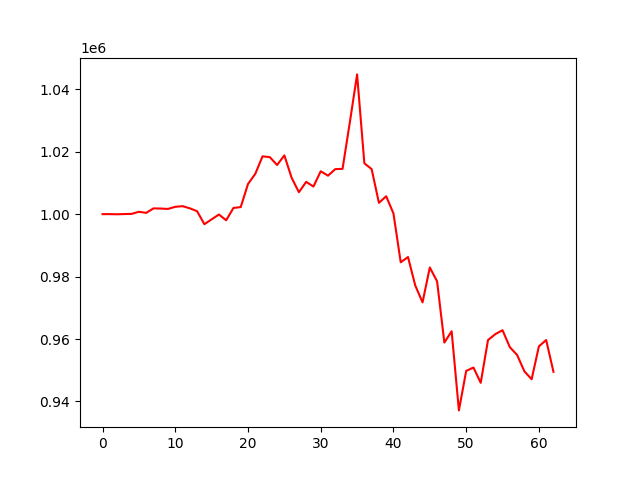

Data behind this chart, as committed beside it:
account_value, date, daily_return
1000000, 2021-10-04, 
1000016, 2021-10-05, 1.6215801620589332e-05
999956, 2021-10-06, -5.9802797644614714e-05
1000031, 2021-10-07, 7.447558052864345e-05
1000083, 2021-10-08, 5.16951594091708e-05
1000756, 2021-10-11, 0.0006731
1000409, 2021-10-12, -0.0003462
1001847, 2021-10-13, 0.001437
1001796, 2021-10-14, -5.0507362576723835e-05
1001668, 2021-10-15, -0.0001281
1002348, 2021-10-18, 0.0006793
1002555, 2021-10-19, 0.0002066
1001870, 2021-10-20, -0.0006839
1000952, 2021-10-21, -0.0009161
996779, 2021-10-22, -0.004169
998338, 2021-10-25, 0.001565
999882, 2021-10-26, 0.001546
998037, 2021-10-27, -0.001845
1001985, 2021-10-28, 0.003956
1002263, 2021-10-29, 0.000277
1009653, 2021-11-01, 0.007373
1012898, 2021-11-02, 0.003214
1018517, 2021-11-03, 0.005548
1018257, 2021-11-04, -0.000256
1015745, 2021-11-05, -0.002467
1018817, 2021-11-08, 0.003025
1011636, 2021-11-09, -0.007049
1007029, 2021-11-10, -0.004554
1010338, 2021-11-11, 0.003286
1008844, 2021-11-12, -0.001479
1013738, 2021-11-15, 0.004852
1012320, 2021-11-16, -0.001399
1014419, 2021-11-17, 0.002073
1014506, 2021-11-18, 8.602586149408786e-05
1029370, 2021-11-19, 0.01465
1044758, 2021-11-22, 0.01495
1016284, 2021-11-23, -0.02725
1014432, 2021-11-24, -0.001822
1003621, 2021-11-26, -0.01066
1005725, 2021-11-29, 0.002096
1000233, 2021-11-30, -0.005461
984581, 2021-12-01, -0.01565
986264, 2021-12-02, 0.001709
977133, 2021-12-03, -0.009259
971751, 2021-12-06, -0.005508
982923, 2021-12-07, 0.0115
978465, 2021-12-08, -0.004535
958862, 2021-12-09, -0.02003
962500, 2021-12-10, 0.003794
937146, 2021-12-13, -0.02634
949796, 2021-12-14, 0.0135
950868, 2021-12-15, 0.001129
945982, 2021-12-16, -0.005138
959671, 2021-12-17, 0.01447
961563, 2021-12-20, 0.001972
962822, 2021-12-21, 0.00131
957404, 2021-12-22, -0.005627
954910, 2021-12-23, -0.002605
949682, 2021-12-27, -0.005475
947109, 2021-12-28, -0.00271
... 3 more rows
